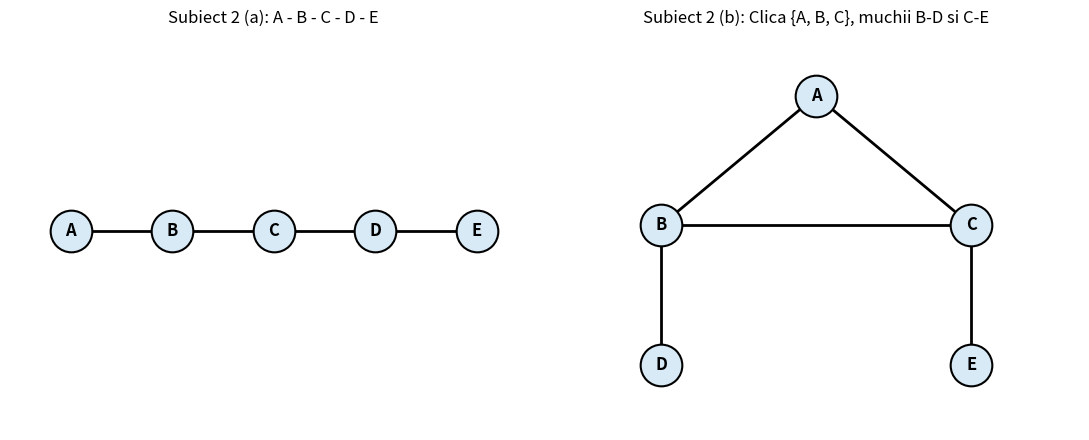

Write Python code to recreate this figure.
import numpy as np
import matplotlib.pyplot as plt

# 1. desenarea retelelor markov asociate celor doua factorizari
figura, axe = plt.subplots(1, 2, figsize=(11, 4.5))

# graf (a): lantul A - B - C - D - E
pozitii_a = {
    "A": (0.0, 0.0),
    "B": (1.0, 0.0),
    "C": (2.0, 0.0),
    "D": (3.0, 0.0),
    "E": (4.0, 0.0),
}
muchii_a = [("A", "B"), ("B", "C"), ("C", "D"), ("D", "E")]

for nod_start, nod_final in muchii_a:
    axe[0].plot(
        [pozitii_a[nod_start][0], pozitii_a[nod_final][0]],
        [pozitii_a[nod_start][1], pozitii_a[nod_final][1]],
        color="black",
        linewidth=2,
        zorder=1,
    )

for nume_nod, (coord_x, coord_y) in pozitii_a.items():
    axe[0].scatter(coord_x, coord_y, s=900, color="#d9eaf7", edgecolors="black", linewidth=1.5, zorder=2)
    axe[0].text(coord_x, coord_y, nume_nod, ha="center", va="center", fontsize=12, fontweight="bold", zorder=3)

axe[0].set_title("Subiect 2 (a): A - B - C - D - E")
axe[0].set_xlim(-0.6, 4.6)
axe[0].set_ylim(-1.0, 1.0)
axe[0].axis("off")

# graf (b): triunghiul {A, B, C} + muchiile B-D si C-E
pozitii_b = {
    "A": (1.5, 1.5),
    "B": (0.5, 0.3),
    "C": (2.5, 0.3),
    "D": (0.5, -1.0),
    "E": (2.5, -1.0),
}
muchii_b = [("A", "B"), ("B", "C"), ("A", "C"), ("B", "D"), ("C", "E")]

for nod_start, nod_final in muchii_b:
    axe[1].plot(
        [pozitii_b[nod_start][0], pozitii_b[nod_final][0]],
        [pozitii_b[nod_start][1], pozitii_b[nod_final][1]],
        color="black",
        linewidth=2,
        zorder=1,
    )

for nume_nod, (coord_x, coord_y) in pozitii_b.items():
    axe[1].scatter(coord_x, coord_y, s=900, color="#d9eaf7", edgecolors="black", linewidth=1.5, zorder=2)
    axe[1].text(coord_x, coord_y, nume_nod, ha="center", va="center", fontsize=12, fontweight="bold", zorder=3)

axe[1].set_title("Subiect 2 (b): Clica {A, B, C}, muchii B-D si C-E")
axe[1].set_xlim(-0.2, 3.2)
axe[1].set_ylim(-1.6, 2.1)
axe[1].axis("off")

plt.tight_layout()
plt.savefig("subiect2_retele_markov.png", dpi=150)
plt.close()

# 2. verificare numerica a simplificarilor pe potentiale pozitive aleatoare
rng = np.random.default_rng(42)

# verificare (a): P(A | B, C) = phi_1(A, B) / sum_{A'} phi_1(A', B)
phi_1 = rng.uniform(0.1, 2.0, size=(2, 2))
phi_2 = rng.uniform(0.1, 2.0, size=(2, 2))
phi_3 = rng.uniform(0.1, 2.0, size=(2, 2))
phi_4 = rng.uniform(0.1, 2.0, size=(2, 2))

distributie_comuna_a = np.einsum("ab,bc,cd,de->abcde", phi_1, phi_2, phi_3, phi_4)
distributie_comuna_a /= np.sum(distributie_comuna_a)

marginala_abc = np.sum(distributie_comuna_a, axis=(3, 4))
marginala_bc = np.sum(marginala_abc, axis=0)
cond_a_dat_bc_exact = marginala_abc / marginala_bc[None, :, :]
cond_a_dat_bc_formula = (phi_1 / np.sum(phi_1, axis=0, keepdims=True))[:, :, None]

print("=== SUBIECTUL 2 (a) ===")
print("Formula simplificata: P(A | B, C) = phi_1(A, B) / sum_{A'} phi_1(A', B)")
print("Eroare maxima verificare numerica:", np.max(np.abs(cond_a_dat_bc_exact - cond_a_dat_bc_formula)))

# verificare (b): P(D | A, B, C, E) = psi_2(B, D) / sum_{D'} psi_2(B, D')
psi_1 = rng.uniform(0.1, 2.0, size=(2, 2, 2))
psi_2 = rng.uniform(0.1, 2.0, size=(2, 2))
psi_3 = rng.uniform(0.1, 2.0, size=(2, 2))

distributie_comuna_b = np.einsum("abc,bd,ce->abcde", psi_1, psi_2, psi_3)
distributie_comuna_b /= np.sum(distributie_comuna_b)

marginala_abce = np.sum(distributie_comuna_b, axis=3)
cond_d_dat_abce_exact = distributie_comuna_b / marginala_abce[:, :, :, None, :]
cond_d_dat_abce_formula = (psi_2 / np.sum(psi_2, axis=1, keepdims=True))[None, :, None, :, None]

print("\n=== SUBIECTUL 2 (b) ===")
print("Formula simplificata: P(D | A, B, C, E) = psi_2(B, D) / sum_{D'} psi_2(B, D')")
print("Eroare maxima verificare numerica:", np.max(np.abs(cond_d_dat_abce_exact - cond_d_dat_abce_formula)))
print("\nGraficul 'subiect2_retele_markov.png' a fost salvat.")
